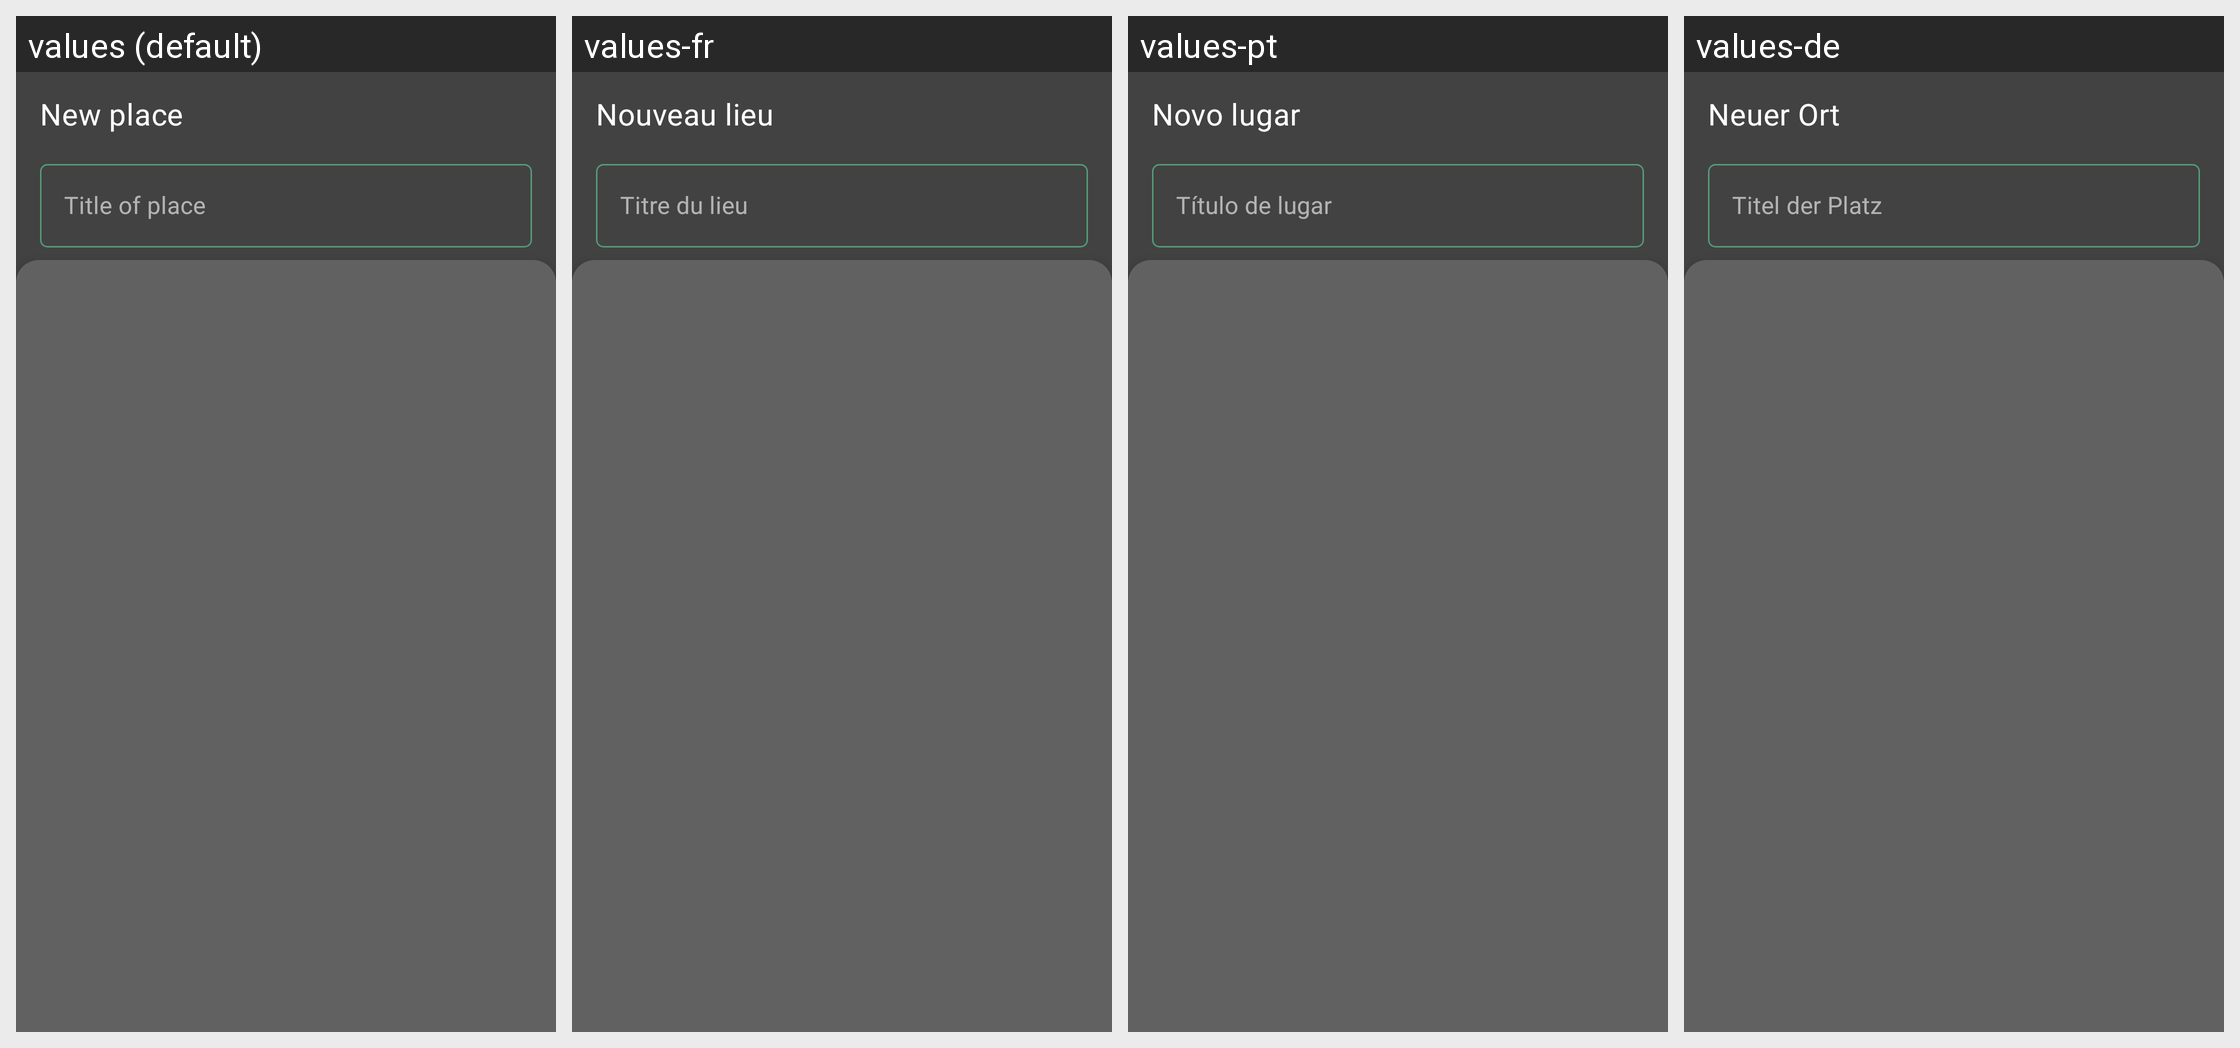

Strings drawn on this Android screen and how each of the app's shown locales translates them:
Android screen res/layout/create_place_fragment.xml rendered under 4 locales, left to right: values (default), values-fr, values-pt, values-de. Device: Nexus 5 (rendered at 1080×1920; each locale shown at half size, 540×960, under a caption strip naming it); theme HomeDark.
Other locales in the repository, not shown: values-ar, values-az, values-be, values-da, values-el, values-en, values-es, values-et, values-fi, values-hi, values-hr, values-hu, values-it, values-iw, values-ja, values-ka, values-ko, values-lt, values-lv, values-nl, values-pl, values-ro, values-ru, values-sk, values-sl, values-tr, values-uk, values-uz, values-vi, values-zh, values-zh-rCN, values-zh-rTW.
Strings drawn on this screen, with the default value and each locale's value (text and hints the layout hard-codes, and strings that could not be matched under every locale, appear in the picture but are not listed):

new_place
  values: New place
  values-fr: Nouveau lieu
  values-pt: Novo lugar
  values-de: Neuer Ort

place_title
  values: Title of place
  values-fr: Titre du lieu
  values-pt: Título de lugar
  values-de: Titel der Platz
